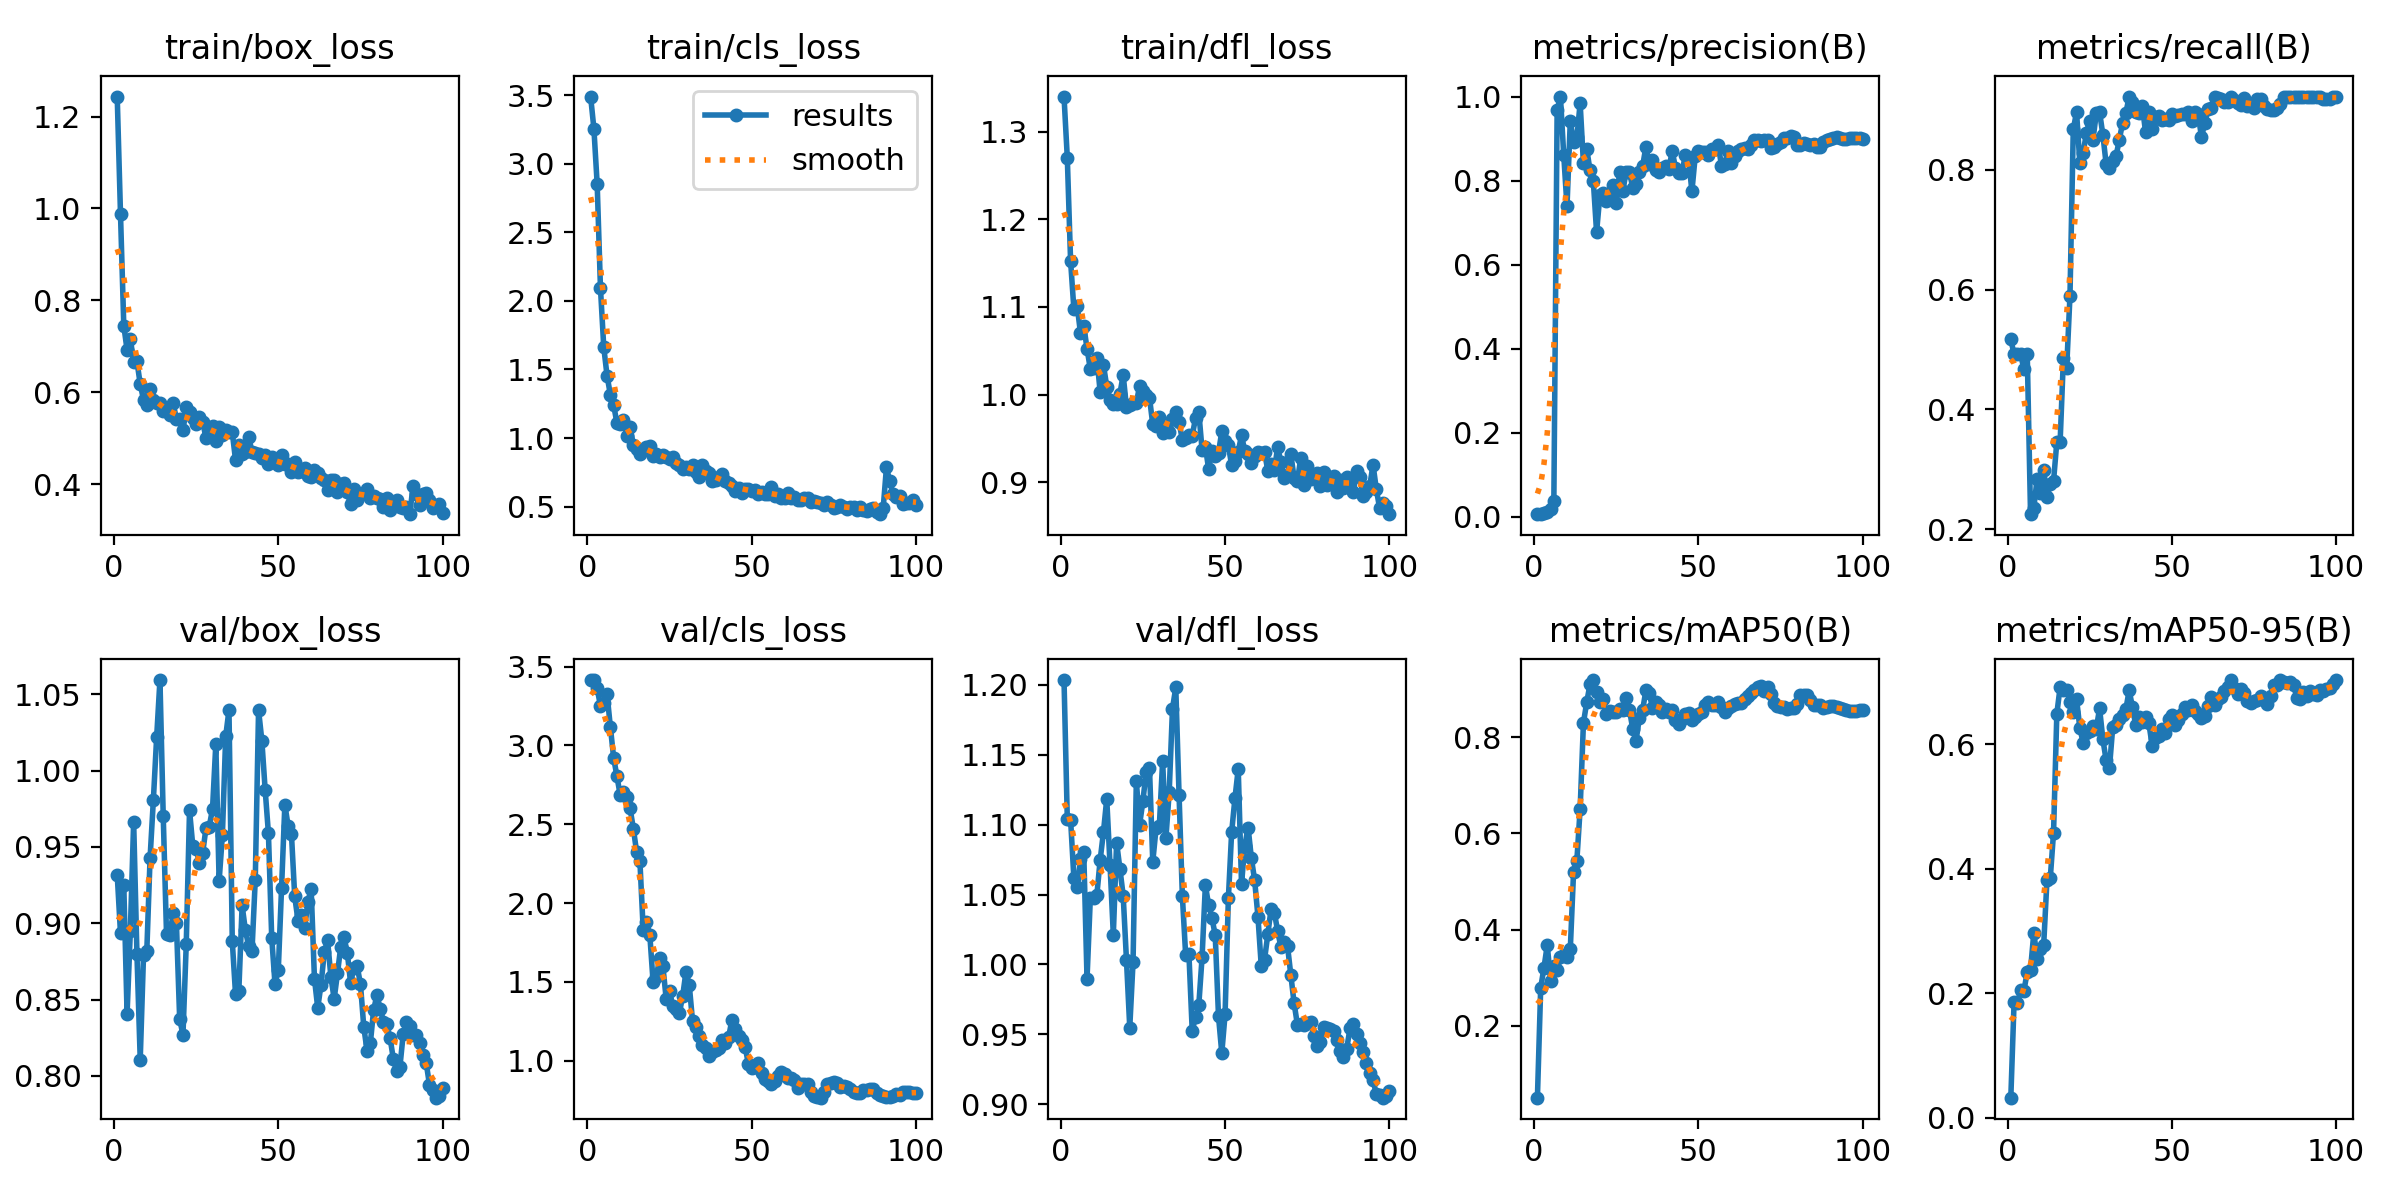

The file beside this chart, header and first rows:
epoch, time, train/box_loss, train/cls_loss, train/dfl_loss, metrics/precision(B), metrics/recall(B), metrics/mAP50(B), metrics/mAP50-95(B), val/box_loss, val/cls_loss, val/dfl_loss, lr/pg0, lr/pg1, lr/pg2
1, 9.406, 1.243, 3.489, 1.34, 0.00633, 0.5167, 0.05078, 0.03247, 0.9318, 3.413, 1.203, 5e-05, 5e-05, 5e-05
2, 12.08, 0.9874, 3.254, 1.27, 0.0069, 0.4917, 0.2792, 0.1868, 0.8934, 3.415, 1.104, 0.0001114, 0.0001114, 0.0001114
3, 14.64, 0.7451, 2.849, 1.152, 0.00873, 0.4917, 0.3212, 0.1843, 0.925, 3.363, 1.104, 0.0001715, 0.0001715, 0.0001715
4, 17.16, 0.6923, 2.09, 1.098, 0.01127, 0.4917, 0.3681, 0.205, 0.8407, 3.25, 1.062, 0.0002304, 0.0002304, 0.0002304
5, 19.94, 0.7162, 1.662, 1.101, 0.01824, 0.4667, 0.2938, 0.2043, 0.8951, 3.267, 1.055, 0.0002881, 0.0002881, 0.0002881
6, 22.52, 0.6659, 1.454, 1.07, 0.03747, 0.4917, 0.3244, 0.2348, 0.9666, 3.326, 1.075, 0.0003446, 0.0003446, 0.0003446
7, 25.13, 0.6676, 1.317, 1.079, 0.9679, 0.225, 0.3154, 0.2382, 0.8799, 3.119, 1.081, 0.0003998, 0.0003998, 0.0003998
8, 27.68, 0.6179, 1.241, 1.053, 1, 0.2354, 0.3435, 0.2974, 0.8107, 2.923, 0.9897, 0.0004537, 0.0004537, 0.0004537
9, 30.21, 0.584, 1.11, 1.029, 0.8616, 0.2845, 0.3483, 0.2553, 0.879, 2.805, 1.047, 0.0005064, 0.0005064, 0.0005064
10, 32.98, 0.5733, 1.104, 1.03, 0.7386, 0.2608, 0.3421, 0.2719, 0.8817, 2.686, 1.048, 0.0005579, 0.0005579, 0.0005579
11, 35.9, 0.6072, 1.135, 1.042, 0.9416, 0.2996, 0.3591, 0.2779, 0.9429, 2.706, 1.05, 0.0006082, 0.0006082, 0.0006082
12, 38.53, 0.5826, 1.012, 1.003, 0.893, 0.2542, 0.52, 0.3821, 0.9809, 2.675, 1.075, 0.0006572, 0.0006572, 0.0006572
13, 41.27, 0.5768, 1.084, 1.034, 0.9029, 0.2748, 0.5436, 0.3846, 1.022, 2.603, 1.095, 0.000705, 0.000705, 0.000705
14, 44.38, 0.5774, 0.9462, 1.009, 0.984, 0.2803, 0.6514, 0.4582, 1.059, 2.472, 1.118, 0.0007515, 0.0007515, 0.0007515
15, 47.2, 0.56, 0.9209, 0.9939, 0.8408, 0.3458, 0.8296, 0.6491, 0.9702, 2.324, 1.071, 0.0007968, 0.0007968, 0.0007968
16, 49.7, 0.5587, 0.8868, 0.989, 0.8757, 0.3455, 0.8724, 0.6917, 0.8929, 2.264, 1.021, 0.0008409, 0.0008409, 0.0008409
17, 52.5, 0.5511, 0.9096, 0.9896, 0.8241, 0.4856, 0.9099, 0.6872, 0.8922, 1.83, 1.087, 0.0008837, 0.0008837, 0.0008837
18, 55.05, 0.5774, 0.9363, 1.001, 0.7997, 0.4695, 0.9187, 0.687, 0.9064, 1.881, 1.069, 0.0009253, 0.0009253, 0.0009253
19, 57.63, 0.5423, 0.9405, 1.022, 0.6772, 0.59, 0.8933, 0.6685, 0.9005, 1.801, 1.049, 0.0009656, 0.0009656, 0.0009656
20, 60.39, 0.5425, 0.8711, 0.9855, 0.7647, 0.8675, 0.8731, 0.6517, 0.8373, 1.502, 1.003, 0.001005, 0.001005, 0.001005
21, 63.23, 0.5173, 0.886, 0.9876, 0.771, 0.8962, 0.8788, 0.6726, 0.8269, 1.53, 0.9548, 0.001002, 0.001002, 0.001002
22, 66.16, 0.5677, 0.8627, 0.9909, 0.7511, 0.8109, 0.8482, 0.626, 0.8862, 1.655, 1.002, 0.0009901, 0.0009901, 0.0009901
23, 68.57, 0.5568, 0.8775, 0.9903, 0.7687, 0.8275, 0.8541, 0.6025, 0.974, 1.598, 1.131, 0.0009778, 0.0009778, 0.0009778
24, 71.55, 0.545, 0.8612, 1.01, 0.789, 0.862, 0.8514, 0.618, 0.9504, 1.39, 1.1, 0.0009654, 0.0009654, 0.0009654
25, 74.43, 0.5318, 0.8485, 1.004, 0.7471, 0.8818, 0.8518, 0.6206, 0.9487, 1.443, 1.117, 0.000953, 0.000953, 0.000953
26, 77.03, 0.547, 0.8603, 1, 0.8199, 0.85, 0.8595, 0.6291, 0.9395, 1.346, 1.138, 0.0009406, 0.0009406, 0.0009406
27, 79.73, 0.5351, 0.8199, 0.9966, 0.7762, 0.8944, 0.8564, 0.6247, 0.946, 1.329, 1.14, 0.0009283, 0.0009283, 0.0009283
28, 82.18, 0.5019, 0.8012, 0.966, 0.8207, 0.8965, 0.8818, 0.6578, 0.9623, 1.303, 1.073, 0.0009159, 0.0009159, 0.0009159
29, 84.62, 0.511, 0.7724, 0.9643, 0.8198, 0.8585, 0.857, 0.6081, 0.9633, 1.409, 1.097, 0.0009035, 0.0009035, 0.0009035
30, 87.01, 0.5266, 0.7864, 0.975, 0.7835, 0.8096, 0.8169, 0.5745, 0.9751, 1.564, 1.099, 0.0008911, 0.0008911, 0.0008911
31, 89.74, 0.4933, 0.7731, 0.9561, 0.7927, 0.8029, 0.793, 0.5617, 1.017, 1.483, 1.146, 0.0008787, 0.0008787, 0.0008787
32, 92.49, 0.5244, 0.8021, 0.9628, 0.8197, 0.8153, 0.8389, 0.6269, 0.9276, 1.254, 1.09, 0.0008664, 0.0008664, 0.0008664
33, 95.94, 0.5065, 0.7527, 0.9573, 0.8339, 0.8223, 0.8557, 0.6303, 0.9579, 1.214, 1.123, 0.000854, 0.000854, 0.000854
34, 98.55, 0.5183, 0.7167, 0.9724, 0.8804, 0.8501, 0.8974, 0.6409, 1.022, 1.159, 1.183, 0.0008416, 0.0008416, 0.0008416
35, 101.1, 0.5146, 0.803, 0.9801, 0.8399, 0.8779, 0.8917, 0.6462, 1.04, 1.1, 1.198, 0.0008293, 0.0008293, 0.0008293
36, 103.5, 0.5129, 0.7618, 0.969, 0.8484, 0.8946, 0.8615, 0.6563, 0.8884, 1.078, 1.121, 0.0008169, 0.0008169, 0.0008169
37, 106.1, 0.4526, 0.7431, 0.9481, 0.825, 0.9222, 0.8726, 0.6864, 0.8533, 1.03, 1.049, 0.0008045, 0.0008045, 0.0008045
38, 108.5, 0.4854, 0.6879, 0.9507, 0.8209, 0.9133, 0.8659, 0.6599, 0.8558, 1.053, 1.007, 0.0007921, 0.0007921, 0.0007921
39, 111, 0.4669, 0.6919, 0.9538, 0.8311, 0.8972, 0.8524, 0.6304, 0.9116, 1.071, 1.007, 0.0007797, 0.0007797, 0.0007797
40, 113.5, 0.4693, 0.7126, 0.953, 0.8359, 0.8947, 0.858, 0.6437, 0.8953, 1.08, 0.9526, 0.0007674, 0.0007674, 0.0007674
41, 116, 0.5038, 0.737, 0.973, 0.8271, 0.9065, 0.8522, 0.6357, 0.8851, 1.13, 0.962, 0.000755, 0.000755, 0.000755
42, 118.4, 0.4701, 0.6893, 0.9803, 0.8707, 0.8625, 0.8565, 0.6442, 0.8818, 1.11, 0.9708, 0.0007426, 0.0007426, 0.0007426
43, 120.8, 0.4672, 0.6706, 0.937, 0.8302, 0.8968, 0.8358, 0.6335, 0.9286, 1.152, 1.005, 0.0007302, 0.0007302, 0.0007302
44, 123.7, 0.4656, 0.6541, 0.9406, 0.8192, 0.8675, 0.8274, 0.598, 1.04, 1.261, 1.057, 0.0007179, 0.0007179, 0.0007179
45, 126.7, 0.4572, 0.6165, 0.9151, 0.8193, 0.888, 0.8367, 0.6095, 1.02, 1.2, 1.042, 0.0007055, 0.0007055, 0.0007055
46, 129.4, 0.4645, 0.6338, 0.936, 0.8616, 0.8902, 0.8475, 0.6138, 0.9876, 1.156, 1.033, 0.0006931, 0.0006931, 0.0006931
47, 132.6, 0.4435, 0.6029, 0.9298, 0.8507, 0.8838, 0.8506, 0.6238, 0.9589, 1.133, 1.021, 0.0006808, 0.0006808, 0.0006808
48, 135.5, 0.4592, 0.6302, 0.9339, 0.7745, 0.8842, 0.8357, 0.6188, 0.8906, 1.089, 0.9628, 0.0006684, 0.0006684, 0.0006684
49, 138.5, 0.4486, 0.6294, 0.958, 0.8576, 0.8832, 0.8415, 0.641, 0.8602, 0.9801, 0.9365, 0.000656, 0.000656, 0.000656
50, 141.7, 0.4415, 0.6143, 0.947, 0.87, 0.8924, 0.8478, 0.6475, 0.8693, 0.9521, 0.9644, 0.0006436, 0.0006436, 0.0006436
51, 144.9, 0.4639, 0.621, 0.942, 0.8679, 0.8896, 0.8527, 0.6314, 0.9234, 0.9613, 1.047, 0.0006312, 0.0006312, 0.0006312
52, 149.2, 0.4439, 0.5932, 0.9194, 0.8675, 0.8919, 0.8672, 0.6384, 0.9778, 0.9887, 1.095, 0.0006189, 0.0006189, 0.0006189
53, 152, 0.4439, 0.6086, 0.9241, 0.8599, 0.8929, 0.873, 0.6484, 0.9635, 0.9196, 1.119, 0.0006065, 0.0006065, 0.0006065
54, 154.8, 0.427, 0.5916, 0.9349, 0.8759, 0.8935, 0.8668, 0.6598, 0.9585, 0.8822, 1.14, 0.0005941, 0.0005941, 0.0005941
55, 157.5, 0.4486, 0.5939, 0.9536, 0.875, 0.8972, 0.8661, 0.6544, 0.9175, 0.8729, 1.058, 0.0005818, 0.0005818, 0.0005818
56, 160.2, 0.4258, 0.6444, 0.9355, 0.8857, 0.8816, 0.8739, 0.6626, 0.9017, 0.854, 1.085, 0.0005694, 0.0005694, 0.0005694
57, 162.7, 0.4294, 0.5743, 0.9328, 0.8351, 0.8972, 0.8623, 0.6539, 0.9056, 0.8729, 1.098, 0.000557, 0.000557, 0.000557
58, 165.3, 0.4363, 0.5889, 0.9221, 0.8404, 0.8927, 0.8531, 0.6489, 0.8966, 0.9032, 1.076, 0.0005446, 0.0005446, 0.0005446
59, 168, 0.4192, 0.5605, 0.9295, 0.8707, 0.8546, 0.8605, 0.6425, 0.914, 0.9271, 1.06, 0.0005322, 0.0005322, 0.0005322
60, 171, 0.4159, 0.5599, 0.9341, 0.843, 0.8778, 0.8648, 0.6448, 0.9226, 0.9184, 1.034, 0.0005199, 0.0005199, 0.0005199
... 40 more rows
